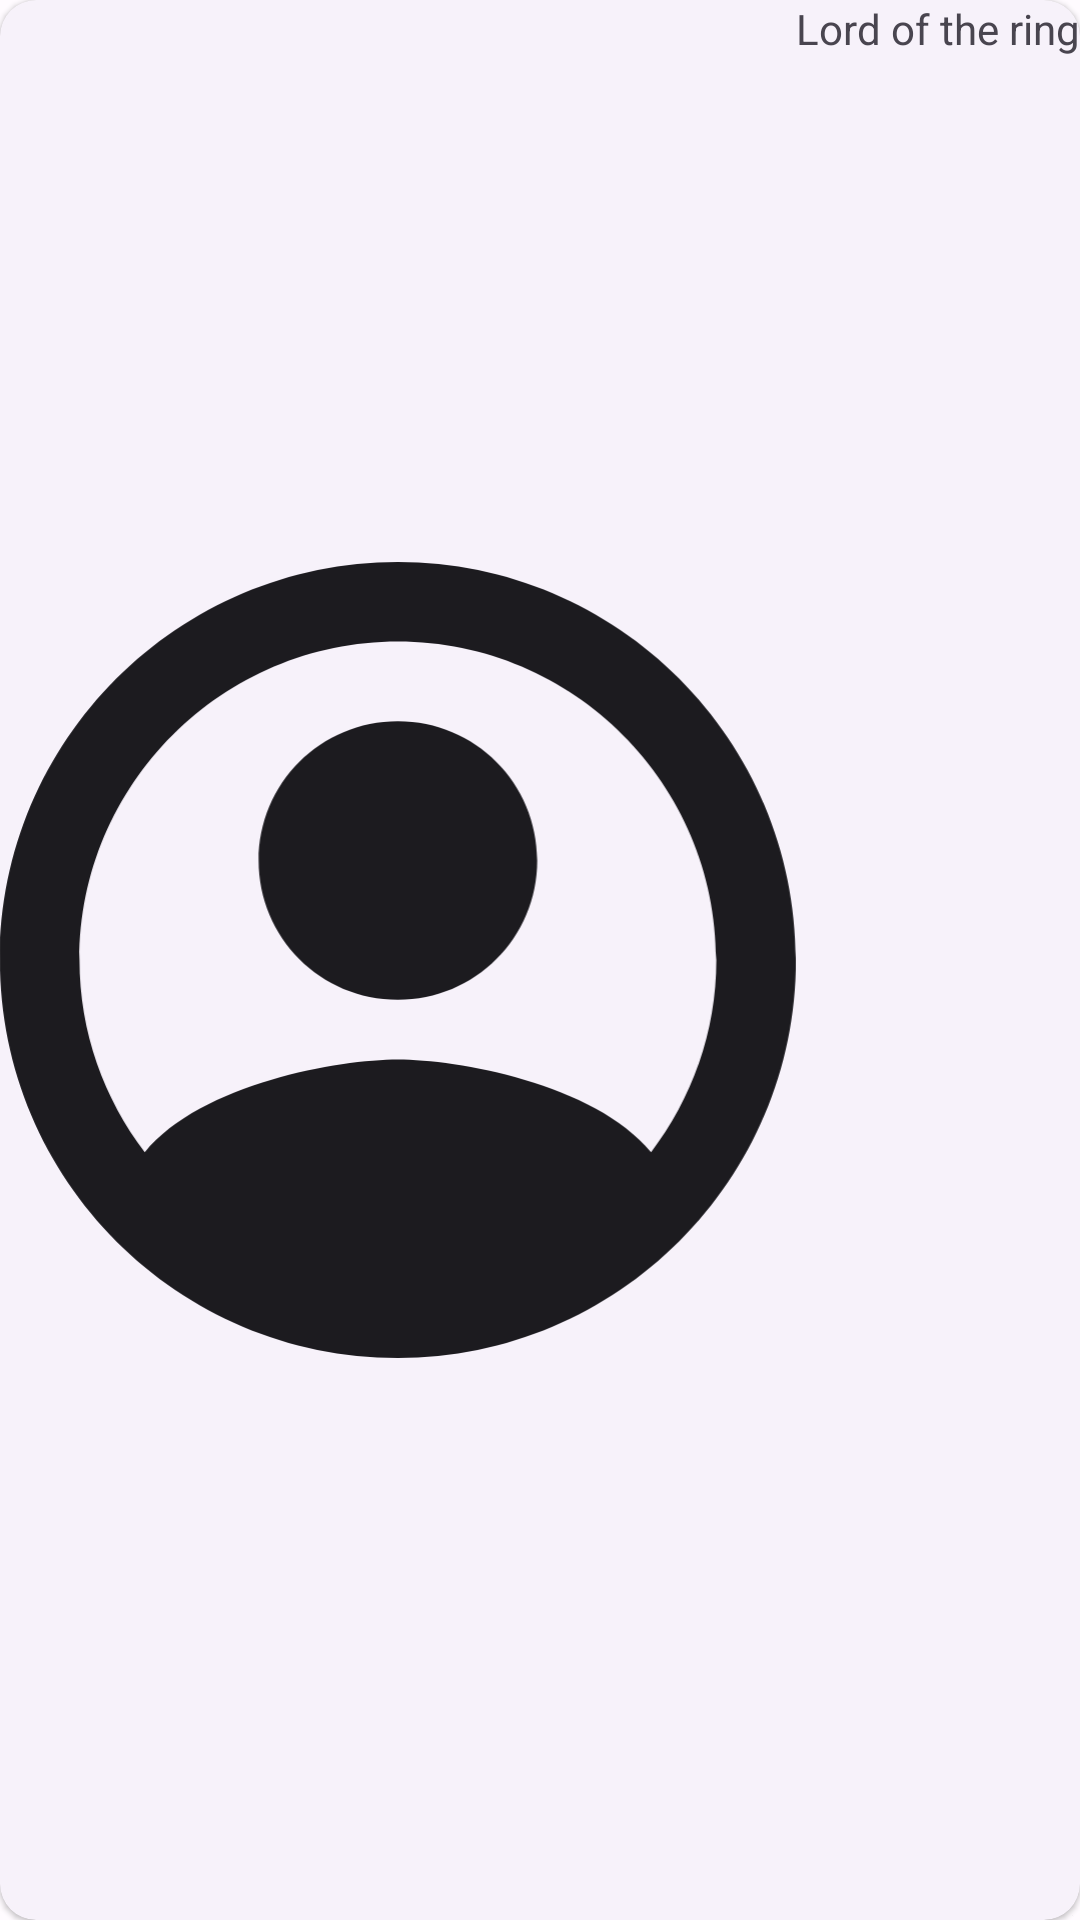

The Android layout XML behind this screen, and the referenced resources:
<!-- AndroidManifest.xml: application theme Theme.Asm3 -->
<!-- res/layout/puchased_product_item.xml -->
<?xml version="1.0" encoding="utf-8"?>
<com.google.android.material.card.MaterialCardView xmlns:android="http://schemas.android.com/apk/res/android"
    xmlns:app="http://schemas.android.com/apk/res-auto"
    android:id="@+id/purchasedProductBody"
    style="?attr/materialCardViewElevatedStyle"
    android:layout_width="match_parent"
    android:layout_height="wrap_content"
    android:layout_marginHorizontal="2dp">

    <LinearLayout
        android:layout_width="match_parent"
        android:layout_height="match_parent"
        android:orientation="horizontal">

        <androidx.constraintlayout.widget.ConstraintLayout
            android:layout_width="0dp"
            android:layout_height="match_parent"
            android:layout_weight="1">

            <ImageView
                android:id="@+id/bookImg"
                android:layout_width="0dp"
                android:layout_height="0dp"
                android:scaleType="centerCrop"
                android:src="@drawable/profile"
                app:cardBackgroundColor="@color/md_theme_dark_background"
                app:layout_constraintBottom_toBottomOf="parent"
                app:layout_constraintDimensionRatio="1"
                app:layout_constraintLeft_toLeftOf="parent"
                app:layout_constraintRight_toRightOf="parent"
                app:layout_constraintTop_toTopOf="parent" />

        </androidx.constraintlayout.widget.ConstraintLayout>

        <LinearLayout
            android:layout_width="wrap_content"
            android:layout_height="wrap_content"
            android:orientation="vertical">

            <TextView
                android:layout_width="wrap_content"
                android:layout_height="wrap_content"
                android:text="Lord of the ring" />

        </LinearLayout>

    </LinearLayout>

</com.google.android.material.card.MaterialCardView>
<!-- resources referenced by this layout -->
<resources>
  <color name="md_theme_dark_background">#1C1B1F</color>
  <color name="md_theme_light_primary">#5B53A7</color>
  <color name="md_theme_light_onPrimary">#FFFFFF</color>
  <color name="md_theme_light_primaryContainer">#E4DFFF</color>
  <color name="md_theme_light_onPrimaryContainer">#160362</color>
  <color name="md_theme_light_secondary">#904D00</color>
  <color name="md_theme_light_onSecondary">#FFFFFF</color>
  <color name="md_theme_light_secondaryContainer">#FFDCC3</color>
  <color name="md_theme_light_onSecondaryContainer">#2F1500</color>
  <color name="md_theme_light_tertiary">#7B5266</color>
  <color name="md_theme_light_onTertiary">#FFFFFF</color>
  <color name="md_theme_light_tertiaryContainer">#FFD8E8</color>
  <color name="md_theme_light_onTertiaryContainer">#301122</color>
  <color name="md_theme_light_error">#BA1A1A</color>
  <color name="md_theme_light_errorContainer">#FFDAD6</color>
  <color name="md_theme_light_onError">#FFFFFF</color>
  <color name="md_theme_light_onErrorContainer">#410002</color>
  <color name="md_theme_light_background">#FFFBFF</color>
  <color name="md_theme_light_onBackground">#1C1B1F</color>
  <color name="md_theme_light_surface">#FFFBFF</color>
  <color name="md_theme_light_onSurface">#1C1B1F</color>
  <color name="md_theme_light_surfaceVariant">#E5E1EC</color>
  <color name="md_theme_light_onSurfaceVariant">#47464F</color>
  <color name="md_theme_light_outline">#787680</color>
  <color name="md_theme_light_inverseOnSurface">#F4EFF4</color>
  <color name="md_theme_light_inverseSurface">#313034</color>
  <color name="md_theme_light_inversePrimary">#C6BFFF</color>
  <style name="TextAppearance.MdcTypographyStyles.Headline4" parent="TextAppearance.MaterialComponents.Headline4">
          <item name="fontFamily">@font/cabin_sketch</item>
          <item name="android:fontFamily">@font/cabin_sketch</item>
          <item name="android:textSize">30sp</item>
      </style>
  <style name="TextAppearance.MdcTypographyStyles.Headline5" parent="TextAppearance.MaterialComponents.Headline5">
          <item name="fontFamily">@font/cabin_sketch</item>
          <item name="android:fontFamily">@font/cabin_sketch</item>
          <item name="android:textSize">21sp</item>
      </style>
  <style name="TextAppearance.MdcTypographyStyles.Headline6" parent="TextAppearance.MaterialComponents.Headline6">
          <item name="fontFamily">@font/cabin_sketch</item>
          <item name="android:fontFamily">@font/cabin_sketch</item>
          <item name="android:textSize">18sp</item>
      </style>
  <style name="TextAppearance.MdcTypographyStyles.Subtitle1" parent="TextAppearance.MaterialComponents.Subtitle1">
          <item name="fontFamily">@font/cabin_sketch</item>
          <item name="android:fontFamily">@font/cabin_sketch</item>
          <item name="android:textSize">14sp</item>
      </style>
  <style name="TextAppearance.MdcTypographyStyles.Subtitle2" parent="TextAppearance.MaterialComponents.Subtitle2">
          <item name="fontFamily">@font/cabin_sketch</item>
          <item name="android:fontFamily">@font/cabin_sketch</item>
          <item name="android:textSize">12sp</item>
      </style>
  <style name="TextAppearance.MdcTypographyStyles.Button" parent="TextAppearance.MaterialComponents.Button">
          <item name="fontFamily">@font/cabin</item>
          <item name="android:fontFamily">@font/cabin</item>
          <item name="android:textSize">11sp</item>
      </style>
  <style name="TextAppearance.MdcTypographyStyles.Body1" parent="TextAppearance.MaterialComponents.Body1">
          <item name="fontFamily">@font/cabin</item>
          <item name="android:fontFamily">@font/cabin</item>
          <item name="android:textSize">14sp</item>
      </style>
  <style name="TextAppearance.MdcTypographyStyles.Body2" parent="TextAppearance.MaterialComponents.Body2">
          <item name="fontFamily">@font/cabin</item>
          <item name="android:fontFamily">@font/cabin</item>
          <item name="android:textSize">11sp</item>
      </style>
</resources>
